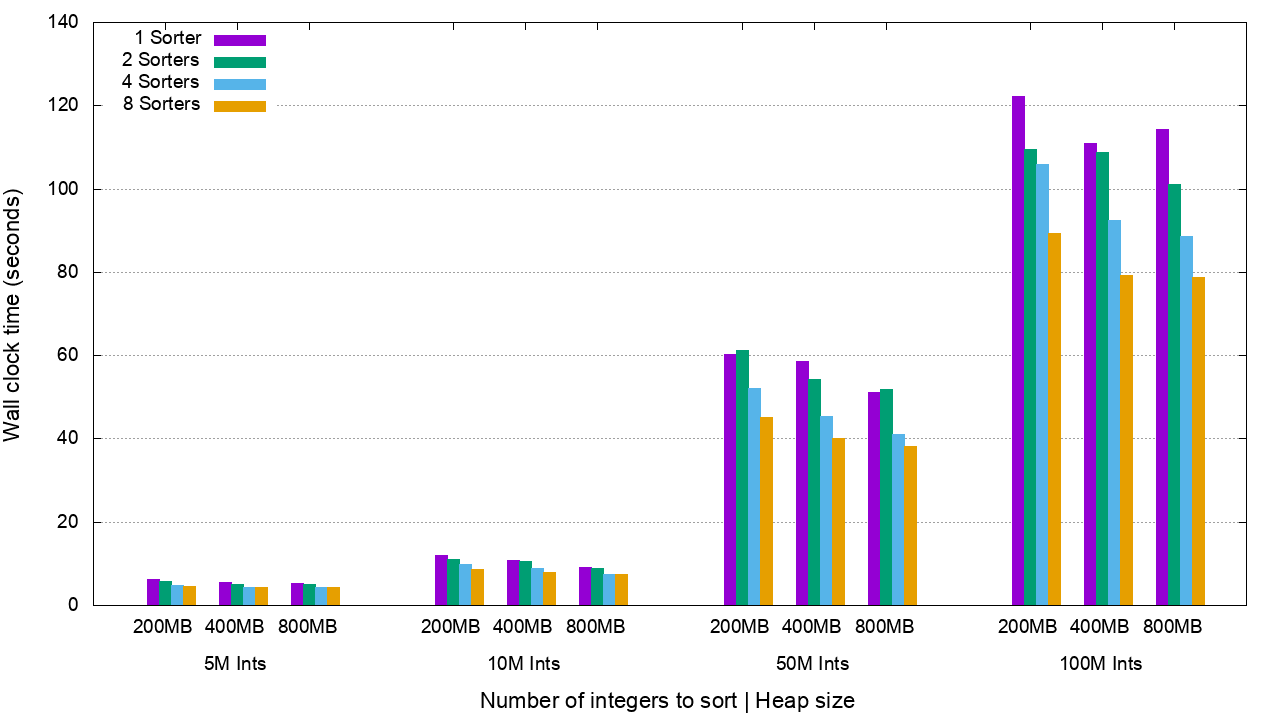

Data behind this chart, as committed beside it:
N, Heap, 1 Sorter, 2 Sorters, 4 Sorters, 8 Sorters, Time
5000000, 200MB, 6.36, 5.83, 4.78, 4.66
5000000, 400MB, 5.45, 5.01, 4.30, 4.40
5000000, 800MB, 5.19, 4.95, 4.41, 4.29
N, Heap, 1 Sorter, 2 Sorters, 4 Sorters, 8 Sorters, Time
10000000, 200MB, 11.96, 10.98, 9.87, 8.74
10000000, 400MB, 10.76, 10.53, 8.96, 7.85
10000000, 800MB, 9.16, 8.92, 7.39, 7.43
N, Heap, 1 Sorter, 2 Sorters, 4 Sorters, 8 Sorters, Time
50000000, 200MB, 60.38, 61.27, 52.17, 45.18
50000000, 400MB, 58.65, 54.21, 45.35, 40.05
50000000, 800MB, 51.23, 51.90, 41.12, 38.08
N, Heap, 1 Sorter, 2 Sorters, 4 Sorters, 8 Sorters, Time
100000000, 200MB, 122.3, 109.6, 105.8, 89.23
100000000, 400MB, 110.8, 108.8, 92.49, 79.24
100000000, 800MB, 114.3, 101, 88.60, 78.70
